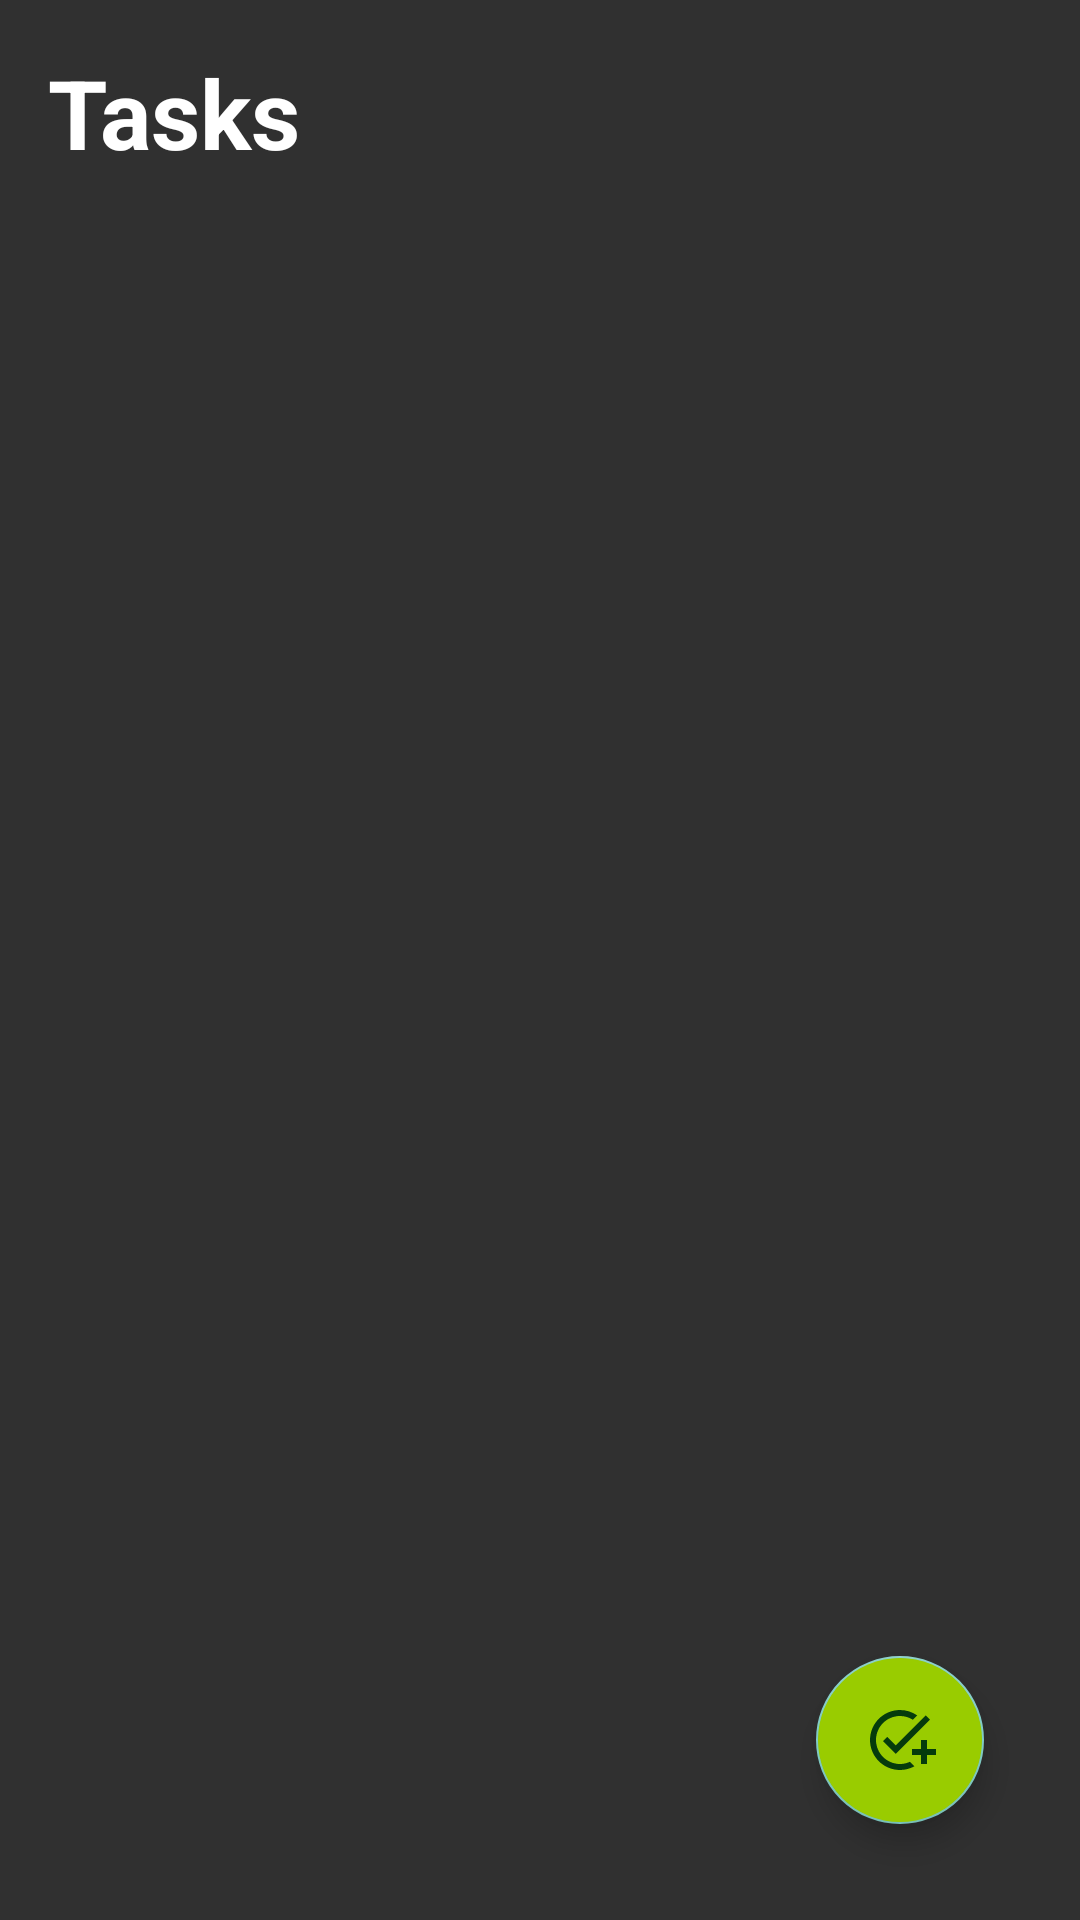

This screen was rendered from an Android layout file. Write that file and the resources it references.
<!-- AndroidManifest.xml: application theme Theme.AppCompat -->
<!-- res/layout/activity_main.xml -->
<?xml version="1.0" encoding="utf-8"?>
<RelativeLayout xmlns:tools="http://schemas.android.com/tools"
    android:layout_width="match_parent"
    android:layout_height="match_parent"
    xmlns:android="http://schemas.android.com/apk/res/android"
    xmlns:app="http://schemas.android.com/apk/res-auto">

    <TextView
        android:id="@+id/tasksText"
        android:layout_width="wrap_content"
        android:layout_height="wrap_content"
        android:textStyle="bold"
        android:text="Tasks"
        android:textColor="@android:color/white"
        android:layout_marginStart="16dp"
        android:layout_marginBottom="16dp"
        android:layout_marginTop="16dp"
        android:textSize="32sp"/>

    <androidx.recyclerview.widget.RecyclerView
        android:id="@+id/tasksRecyclerView"
        android:layout_width="match_parent"
        android:layout_height="match_parent"
        android:layout_below="@id/tasksText"
        app:layoutManager="androidx.recyclerview.widget.LinearLayoutManager"
        android:nestedScrollingEnabled="true"/>

    <com.google.android.material.floatingactionbutton.FloatingActionButton
        android:id="@+id/fab"
        android:layout_width="wrap_content"
        android:layout_height="wrap_content"
        android:layout_alignParentBottom="true"
        android:layout_alignParentEnd="true"
        android:layout_margin="32dp"
        android:backgroundTint="@android:color/holo_green_light"
        android:src="@drawable/baseline_add_task"/>
</RelativeLayout>
<!-- resources referenced by this layout -->
<resources>
  <!-- drawable baseline_add_task (drawable) -->
  <vector android:height="24dp" android:tint="#053B0C"
      android:viewportHeight="24" android:viewportWidth="24"
      android:width="24dp" xmlns:android="http://schemas.android.com/apk/res/android">
      <path android:fillColor="@android:color/white" android:pathData="M22,5.18L10.59,16.6l-4.24,-4.24l1.41,-1.41l2.83,2.83l10,-10L22,5.18zM12,20c-4.41,0 -8,-3.59 -8,-8s3.59,-8 8,-8c1.57,0 3.04,0.46 4.28,1.25l1.45,-1.45C16.1,2.67 14.13,2 12,2C6.48,2 2,6.48 2,12s4.48,10 10,10c1.73,0 3.36,-0.44 4.78,-1.22l-1.5,-1.5C14.28,19.74 13.17,20 12,20zM19,15h-3v2h3v3h2v-3h3v-2h-3v-3h-2V15z"/>
  </vector>
</resources>
